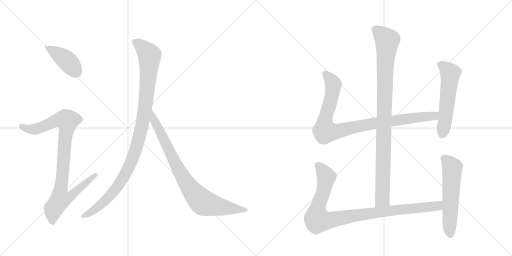
t = 0.00 s
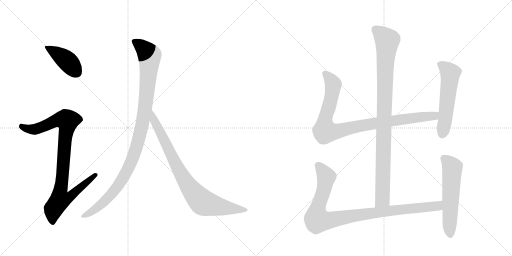
t = 1.73 s
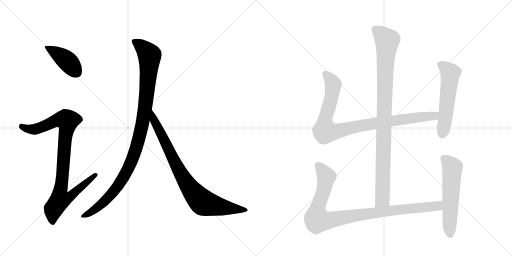
t = 3.45 s
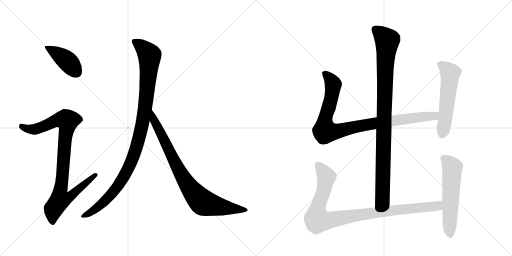
t = 5.18 s
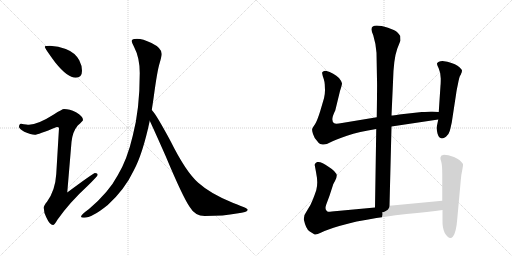
t = 6.91 s
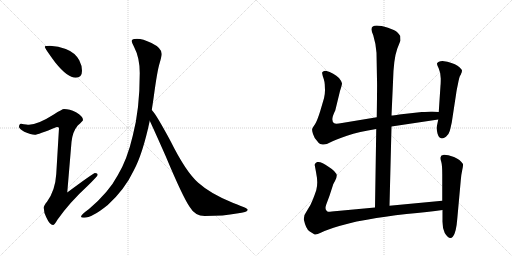
t = 8.63 s

The animated SVG that drew these frames (rendered in a browser with its animation timeline set to each time). Animation: 9 CSS @keyframes rules; one cycle of 8.63 s.

<svg version="1.1" viewBox="0 0 2048 1024" xmlns="http://www.w3.org/2000/svg">
  <g stroke="lightgray" stroke-dasharray="1,1" stroke-width="1" transform="scale(4, 4)">
    <line x1="0" y1="0" x2="256" y2="256"></line>
    <line x1="256" y1="0" x2="0" y2="256"></line>
    <line x1="128" y1="0" x2="128" y2="256"></line>
    <line x1="0" y1="128" x2="256" y2="128"></line>
    <line x1="256" y1="0" x2="512" y2="256"></line>
    <line x1="512" y1="0" x2="256" y2="256"></line>
    <line x1="384" y1="0" x2="384" y2="256"></line>
    <line x1="256" y1="128" x2="512" y2="128"></line>
  </g>
<g transform="scale(1, -1) translate(0, -850)">
   <style type="text/css">
    @keyframes keyframes0 {
      from {
       stroke: black;
       stroke-dashoffset: 416;
       stroke-width: 128;
       }
       58% {
       animation-timing-function: step-end;
       stroke: black;
       stroke-dashoffset: 0;
       stroke-width: 128;
       }
       to {
       stroke: black;
       stroke-width: 1024;
       }
       }
       #make-me-a-hanzi-animation-0 {
         animation: keyframes0 0.588542s both;
         animation-delay: 0.000000s;
         animation-timing-function: linear;
       }
    @keyframes keyframes1 {
      from {
       stroke: black;
       stroke-dashoffset: 936;
       stroke-width: 128;
       }
       75% {
       animation-timing-function: step-end;
       stroke: black;
       stroke-dashoffset: 0;
       stroke-width: 128;
       }
       to {
       stroke: black;
       stroke-width: 1024;
       }
       }
       #make-me-a-hanzi-animation-1 {
         animation: keyframes1 1.011719s both;
         animation-delay: 0.588542s;
         animation-timing-function: linear;
       }
    @keyframes keyframes2 {
      from {
       stroke: black;
       stroke-dashoffset: 1070;
       stroke-width: 128;
       }
       78% {
       animation-timing-function: step-end;
       stroke: black;
       stroke-dashoffset: 0;
       stroke-width: 128;
       }
       to {
       stroke: black;
       stroke-width: 1024;
       }
       }
       #make-me-a-hanzi-animation-2 {
         animation: keyframes2 1.120768s both;
         animation-delay: 1.600260s;
         animation-timing-function: linear;
       }
    @keyframes keyframes3 {
      from {
       stroke: black;
       stroke-dashoffset: 848;
       stroke-width: 128;
       }
       73% {
       animation-timing-function: step-end;
       stroke: black;
       stroke-dashoffset: 0;
       stroke-width: 128;
       }
       to {
       stroke: black;
       stroke-width: 1024;
       }
       }
       #make-me-a-hanzi-animation-3 {
         animation: keyframes3 0.940104s both;
         animation-delay: 2.721029s;
         animation-timing-function: linear;
       }
    @keyframes keyframes4 {
      from {
       stroke: black;
       stroke-dashoffset: 994;
       stroke-width: 128;
       }
       76% {
       animation-timing-function: step-end;
       stroke: black;
       stroke-dashoffset: 0;
       stroke-width: 128;
       }
       to {
       stroke: black;
       stroke-width: 1024;
       }
       }
       #make-me-a-hanzi-animation-4 {
         animation: keyframes4 1.058919s both;
         animation-delay: 3.661133s;
         animation-timing-function: linear;
       }
    @keyframes keyframes5 {
      from {
       stroke: black;
       stroke-dashoffset: 956;
       stroke-width: 128;
       }
       76% {
       animation-timing-function: step-end;
       stroke: black;
       stroke-dashoffset: 0;
       stroke-width: 128;
       }
       to {
       stroke: black;
       stroke-width: 1024;
       }
       }
       #make-me-a-hanzi-animation-5 {
         animation: keyframes5 1.027995s both;
         animation-delay: 4.720052s;
         animation-timing-function: linear;
       }
    @keyframes keyframes6 {
      from {
       stroke: black;
       stroke-dashoffset: 559;
       stroke-width: 128;
       }
       65% {
       animation-timing-function: step-end;
       stroke: black;
       stroke-dashoffset: 0;
       stroke-width: 128;
       }
       to {
       stroke: black;
       stroke-width: 1024;
       }
       }
       #make-me-a-hanzi-animation-6 {
         animation: keyframes6 0.704915s both;
         animation-delay: 5.748047s;
         animation-timing-function: linear;
       }
    @keyframes keyframes7 {
      from {
       stroke: black;
       stroke-dashoffset: 993;
       stroke-width: 128;
       }
       76% {
       animation-timing-function: step-end;
       stroke: black;
       stroke-dashoffset: 0;
       stroke-width: 128;
       }
       to {
       stroke: black;
       stroke-width: 1024;
       }
       }
       #make-me-a-hanzi-animation-7 {
         animation: keyframes7 1.058105s both;
         animation-delay: 6.452962s;
         animation-timing-function: linear;
       }
    @keyframes keyframes8 {
      from {
       stroke: black;
       stroke-dashoffset: 577;
       stroke-width: 128;
       }
       65% {
       animation-timing-function: step-end;
       stroke: black;
       stroke-dashoffset: 0;
       stroke-width: 128;
       }
       to {
       stroke: black;
       stroke-width: 1024;
       }
       }
       #make-me-a-hanzi-animation-8 {
         animation: keyframes8 0.719564s both;
         animation-delay: 7.511068s;
         animation-timing-function: linear;
       }
</style>
<path d="M 200 667 Q 179 667 179 663 Q 179 657 221 600 Q 270 539 303 539 Q 328 539 328 567 Q 328 588 317 609 Q 300 640 263 654 Q 234 665 200 667 Z" fill="lightgray"></path> 
<path d="M 256 414 Q 249 414 215 392 Q 152 352 116 351 Q 109 351 84 355 Q 76 354 76 342 Q 76 336 97 323 Q 124 311 139 311 Q 151 311 227 342 Q 236 342 236 338 L 225 154 Q 221 88 188 43 Q 175 28 175 19 Q 175 0 185 -19 Q 199 -50 212 -50 Q 218 -50 229 -30 Q 278 40 350 106 Q 391 146 391 151 Q 391 158 380 158 Q 374 158 269 80 L 286 282 Q 290 323 311 348 Q 332 367 332 370 Q 332 385 304 401 Q 278 414 256 414 Z" fill="lightgray"></path> 
<path d="M 548 695 Q 527 695 527 686 Q 527 678 536 663 Q 559 619 559 558 Q 559 412 531 307 Q 509 212 471 149 Q 435 81 356 14 Q 324 -9 324 -17 Q 324 -21 336 -21 Q 368 -21 431 30 Q 499 92 535 168 Q 571 235 599 367 L 607 410 Q 611 435 615 463 Q 629 568 639 599 Q 647 627 647 634 Q 647 658 606 678 Q 571 695 548 695 Z" fill="lightgray"></path> 
<path d="M 599 367 Q 616 331 662 227 Q 732 60 759 22 Q 780 -14 819 -14 Q 897 -14 947 -4 Q 991 1 991 11 Q 991 17 933 38 Q 843 74 793 119 Q 743 163 682 286 Q 625 392 608 409 L 607 410 C 588 433 586 394 599 367 Z" fill="lightgray"></path> 
<path d="M 1558 27 L 1566 344 L 1566 388 L 1572 522 Q 1574 614 1589 655 L 1602 688 L 1601 706 Q 1596 714 1588 722 Q 1580 729 1552 739 Q 1486 759 1486 733 Q 1485 728 1493 709 Q 1504 673 1506 639 L 1508 530 Q 1509 519 1507 381 L 1505 334 L 1500 20 C 1500 -10 1557 -3 1558 27 Z" fill="lightgray"></path> 
<path d="M 1566 344 L 1753 372 C 1783 376 1785 401 1755 402 L 1730 403 Q 1727 404 1687 402 L 1597 392 Q 1575 388 1566 388 L 1507 381 L 1368 358 Q 1342 353 1337 357 Q 1320 367 1341 408 L 1360 486 Q 1368 510 1368 517 Q 1367 524 1356 538 Q 1336 558 1303 567 Q 1294 567 1293 564 Q 1287 563 1289 555 Q 1290 547 1295 534 Q 1299 520 1299 513 L 1300 489 Q 1300 473 1296 457 L 1281 406 Q 1269 367 1260 353 Q 1250 339 1249 335 Q 1247 330 1252 314 Q 1257 298 1267 288 Q 1275 276 1281 274 L 1290 272 Q 1304 270 1322 281 Q 1339 291 1388 307 Q 1436 323 1505 334 L 1566 344 Z" fill="lightgray"></path> 
<path d="M 1753 372 L 1747 343 Q 1745 335 1750 316 Q 1759 285 1784 303 Q 1796 314 1799 326 Q 1802 337 1807 360 L 1825 478 Q 1826 487 1832 515 Q 1837 542 1841 548 Q 1845 554 1845 557 L 1847 561 L 1848 568 Q 1848 573 1830 587 Q 1812 600 1770 606 Q 1752 606 1748 596 Q 1747 594 1755 576 Q 1763 558 1763 536 Q 1763 513 1762 508 L 1755 402 L 1753 372 Z" fill="lightgray"></path> 
<path d="M 1769 47 L 1558 27 L 1500 20 L 1349 6 Q 1317 2 1311 3 Q 1297 8 1305 32 L 1318 67 L 1332 110 Q 1332 112 1340 126 Q 1347 140 1347 148 Q 1346 163 1314 183 Q 1285 205 1269 202 Q 1263 200 1261 196 Q 1258 191 1259 189 L 1264 162 Q 1269 137 1269 121 Q 1269 104 1265 89 Q 1260 74 1251 51 Q 1242 27 1229 9 Q 1215 -9 1215 -27 Q 1224 -68 1239 -76 L 1257 -87 Q 1262 -92 1285 -80 Q 1308 -69 1357 -54 Q 1406 -40 1427 -36 L 1473 -28 Q 1535 -16 1626 -6 Q 1716 3 1770 10 C 1800 14 1799 50 1769 47 Z" fill="lightgray"></path> 
<path d="M 1766 228 L 1762 221 Q 1760 216 1765 203 Q 1769 189 1769 153 L 1769 47 L 1770 10 L 1770 -30 Q 1769 -61 1779 -82 Q 1798 -113 1812 -96 Q 1825 -79 1829 -26 L 1843 128 Q 1845 153 1849 170 Q 1853 187 1852 194 Q 1841 212 1816 222 Q 1791 231 1776 231 Q 1768 229 1766 228 Z" fill="lightgray"></path> 
      <clipPath id="make-me-a-hanzi-clip-0">
      <path d="M 200 667 Q 179 667 179 663 Q 179 657 221 600 Q 270 539 303 539 Q 328 539 328 567 Q 328 588 317 609 Q 300 640 263 654 Q 234 665 200 667 Z" fill="lightgray"></path>
      </clipPath>
      <path clip-path="url(#make-me-a-hanzi-clip-0)" d="M 183 662 L 263 611 L 305 561 " fill="none" id="make-me-a-hanzi-animation-0" stroke-dasharray="288 576" stroke-linecap="round"></path>

      <clipPath id="make-me-a-hanzi-clip-1">
      <path d="M 256 414 Q 249 414 215 392 Q 152 352 116 351 Q 109 351 84 355 Q 76 354 76 342 Q 76 336 97 323 Q 124 311 139 311 Q 151 311 227 342 Q 236 342 236 338 L 225 154 Q 221 88 188 43 Q 175 28 175 19 Q 175 0 185 -19 Q 199 -50 212 -50 Q 218 -50 229 -30 Q 278 40 350 106 Q 391 146 391 151 Q 391 158 380 158 Q 374 158 269 80 L 286 282 Q 290 323 311 348 Q 332 367 332 370 Q 332 385 304 401 Q 278 414 256 414 Z" fill="lightgray"></path>
      </clipPath>
      <path clip-path="url(#make-me-a-hanzi-clip-1)" d="M 87 344 L 112 334 L 139 333 L 241 372 L 270 367 L 242 90 L 281 87 L 289 76 L 274 58 L 238 48 L 214 14 L 211 -40 " fill="none" id="make-me-a-hanzi-animation-1" stroke-dasharray="808 1616" stroke-linecap="round"></path>

      <clipPath id="make-me-a-hanzi-clip-2">
      <path d="M 548 695 Q 527 695 527 686 Q 527 678 536 663 Q 559 619 559 558 Q 559 412 531 307 Q 509 212 471 149 Q 435 81 356 14 Q 324 -9 324 -17 Q 324 -21 336 -21 Q 368 -21 431 30 Q 499 92 535 168 Q 571 235 599 367 L 607 410 Q 611 435 615 463 Q 629 568 639 599 Q 647 627 647 634 Q 647 658 606 678 Q 571 695 548 695 Z" fill="lightgray"></path>
      </clipPath>
      <path clip-path="url(#make-me-a-hanzi-clip-2)" d="M 537 683 L 572 660 L 598 624 L 581 421 L 552 280 L 521 194 L 473 108 L 411 37 L 331 -16 " fill="none" id="make-me-a-hanzi-animation-2" stroke-dasharray="942 1884" stroke-linecap="round"></path>

      <clipPath id="make-me-a-hanzi-clip-3">
      <path d="M 599 367 Q 616 331 662 227 Q 732 60 759 22 Q 780 -14 819 -14 Q 897 -14 947 -4 Q 991 1 991 11 Q 991 17 933 38 Q 843 74 793 119 Q 743 163 682 286 Q 625 392 608 409 L 607 410 C 588 433 586 394 599 367 Z" fill="lightgray"></path>
      </clipPath>
      <path clip-path="url(#make-me-a-hanzi-clip-3)" d="M 611 398 L 616 370 L 707 185 L 744 120 L 794 56 L 813 39 L 845 30 L 986 10 " fill="none" id="make-me-a-hanzi-animation-3" stroke-dasharray="720 1440" stroke-linecap="round"></path>

      <clipPath id="make-me-a-hanzi-clip-4">
      <path d="M 1558 27 L 1566 344 L 1566 388 L 1572 522 Q 1574 614 1589 655 L 1602 688 L 1601 706 Q 1596 714 1588 722 Q 1580 729 1552 739 Q 1486 759 1486 733 Q 1485 728 1493 709 Q 1504 673 1506 639 L 1508 530 Q 1509 519 1507 381 L 1505 334 L 1500 20 C 1500 -10 1557 -3 1558 27 Z" fill="lightgray"></path>
      </clipPath>
      <path clip-path="url(#make-me-a-hanzi-clip-4)" d="M 1499 734 L 1549 687 L 1541 601 L 1530 53 L 1506 28 " fill="none" id="make-me-a-hanzi-animation-4" stroke-dasharray="866 1732" stroke-linecap="round"></path>

      <clipPath id="make-me-a-hanzi-clip-5">
      <path d="M 1566 344 L 1753 372 C 1783 376 1785 401 1755 402 L 1730 403 Q 1727 404 1687 402 L 1597 392 Q 1575 388 1566 388 L 1507 381 L 1368 358 Q 1342 353 1337 357 Q 1320 367 1341 408 L 1360 486 Q 1368 510 1368 517 Q 1367 524 1356 538 Q 1336 558 1303 567 Q 1294 567 1293 564 Q 1287 563 1289 555 Q 1290 547 1295 534 Q 1299 520 1299 513 L 1300 489 Q 1300 473 1296 457 L 1281 406 Q 1269 367 1260 353 Q 1250 339 1249 335 Q 1247 330 1252 314 Q 1257 298 1267 288 Q 1275 276 1281 274 L 1290 272 Q 1304 270 1322 281 Q 1339 291 1388 307 Q 1436 323 1505 334 L 1566 344 Z" fill="lightgray"></path>
      </clipPath>
      <path clip-path="url(#make-me-a-hanzi-clip-5)" d="M 1301 555 L 1333 513 L 1319 434 L 1300 371 L 1300 325 L 1352 325 L 1503 358 L 1726 385 L 1748 395 " fill="none" id="make-me-a-hanzi-animation-5" stroke-dasharray="828 1656" stroke-linecap="round"></path>

      <clipPath id="make-me-a-hanzi-clip-6">
      <path d="M 1753 372 L 1747 343 Q 1745 335 1750 316 Q 1759 285 1784 303 Q 1796 314 1799 326 Q 1802 337 1807 360 L 1825 478 Q 1826 487 1832 515 Q 1837 542 1841 548 Q 1845 554 1845 557 L 1847 561 L 1848 568 Q 1848 573 1830 587 Q 1812 600 1770 606 Q 1752 606 1748 596 Q 1747 594 1755 576 Q 1763 558 1763 536 Q 1763 513 1762 508 L 1755 402 L 1753 372 Z" fill="lightgray"></path>
      </clipPath>
      <path clip-path="url(#make-me-a-hanzi-clip-6)" d="M 1757 595 L 1776 584 L 1801 557 L 1770 315 " fill="none" id="make-me-a-hanzi-animation-6" stroke-dasharray="431 862" stroke-linecap="round"></path>

      <clipPath id="make-me-a-hanzi-clip-7">
      <path d="M 1769 47 L 1558 27 L 1500 20 L 1349 6 Q 1317 2 1311 3 Q 1297 8 1305 32 L 1318 67 L 1332 110 Q 1332 112 1340 126 Q 1347 140 1347 148 Q 1346 163 1314 183 Q 1285 205 1269 202 Q 1263 200 1261 196 Q 1258 191 1259 189 L 1264 162 Q 1269 137 1269 121 Q 1269 104 1265 89 Q 1260 74 1251 51 Q 1242 27 1229 9 Q 1215 -9 1215 -27 Q 1224 -68 1239 -76 L 1257 -87 Q 1262 -92 1285 -80 Q 1308 -69 1357 -54 Q 1406 -40 1427 -36 L 1473 -28 Q 1535 -16 1626 -6 Q 1716 3 1770 10 C 1800 14 1799 50 1769 47 Z" fill="lightgray"></path>
      </clipPath>
      <path clip-path="url(#make-me-a-hanzi-clip-7)" d="M 1273 189 L 1305 138 L 1294 83 L 1269 14 L 1270 -30 L 1314 -32 L 1524 3 L 1726 23 L 1753 28 L 1762 41 " fill="none" id="make-me-a-hanzi-animation-7" stroke-dasharray="865 1730" stroke-linecap="round"></path>

      <clipPath id="make-me-a-hanzi-clip-8">
      <path d="M 1766 228 L 1762 221 Q 1760 216 1765 203 Q 1769 189 1769 153 L 1769 47 L 1770 10 L 1770 -30 Q 1769 -61 1779 -82 Q 1798 -113 1812 -96 Q 1825 -79 1829 -26 L 1843 128 Q 1845 153 1849 170 Q 1853 187 1852 194 Q 1841 212 1816 222 Q 1791 231 1776 231 Q 1768 229 1766 228 Z" fill="lightgray"></path>
      </clipPath>
      <path clip-path="url(#make-me-a-hanzi-clip-8)" d="M 1774 219 L 1809 179 L 1801 -89 " fill="none" id="make-me-a-hanzi-animation-8" stroke-dasharray="449 898" stroke-linecap="round"></path>

</g>
</svg>
